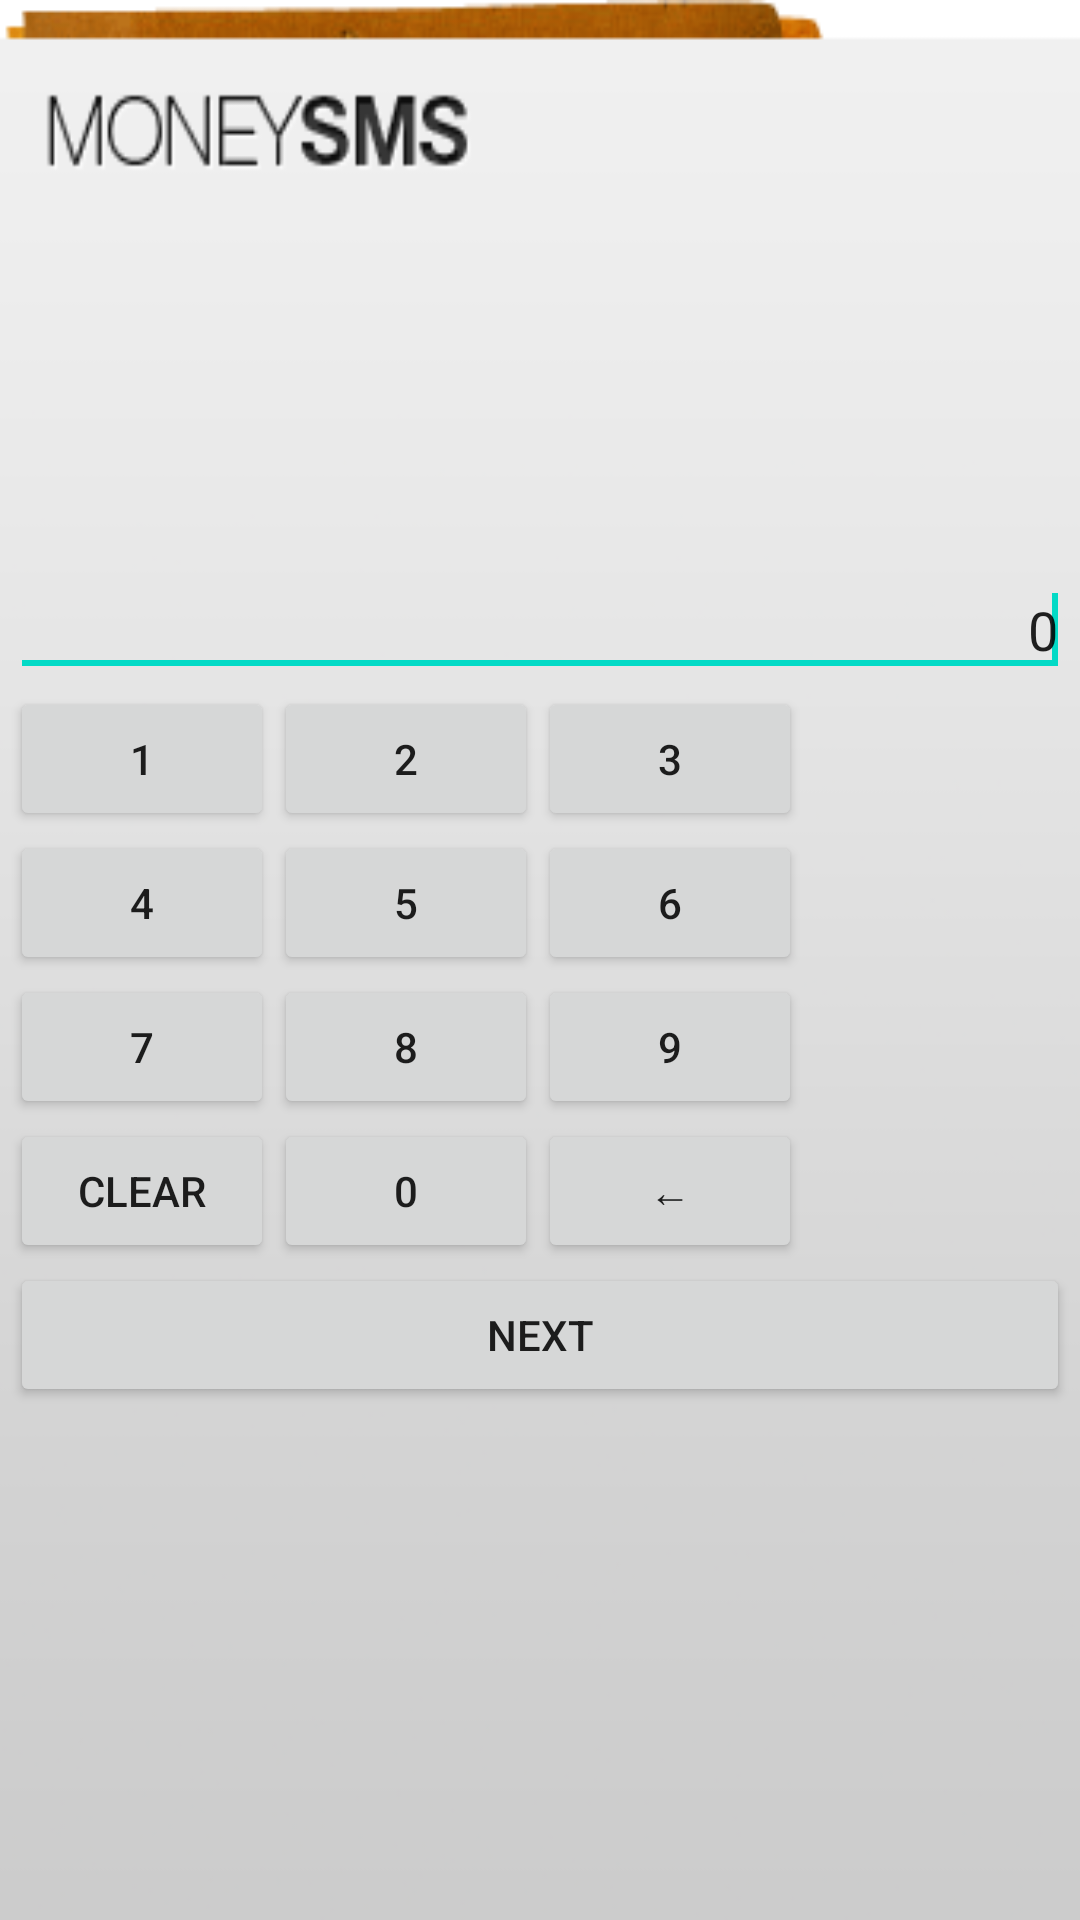

This screen was rendered from an Android layout file. Write that file and the resources it references.
<!-- AndroidManifest.xml: fallback theme Theme.MaterialComponents.DayNight.NoActionBar -->
<!-- res/layout/amount_activity.xml -->
<?xml version="1.0" encoding="utf-8"?>

<LinearLayout xmlns:android="http://schemas.android.com/apk/res/android"
    android:layout_width="340px"
    android:layout_height="500px"
    android:layout_gravity="center"
    android:paddingTop="50px"
    android:paddingLeft="10px"
    android:paddingRight="10px"
    android:gravity="center"
    android:orientation="vertical"
    android:background="@drawable/background">

    <EditText
        android:id="@+id/amount"
        android:layout_width="fill_parent"
        android:layout_height="wrap_content"
        android:gravity="right"
        android:inputType="number"
        android:text="0" >

        <requestFocus />
    </EditText>

    <TableLayout
        xmlns:android="http://schemas.android.com/apk/res/android"
        android:layout_width="fill_parent"
        android:layout_height="wrap_content" >

        <TableRow >

            <Button
                android:id="@+id/numpad1"
                android:layout_width="70dp"
                android:layout_height="wrap_content"
                android:text="1" />

            <Button
                android:id="@+id/numpad2"
                android:layout_width="70dp"
                android:layout_height="wrap_content"
                android:text="2" />

            <Button
                android:id="@+id/numpad3"
                android:layout_width="70dp"
                android:layout_height="wrap_content"
                android:text="3" />
        </TableRow>

        <TableRow >

            <Button
                android:id="@+id/numpad4"
                android:layout_width="wrap_content"
                android:layout_height="wrap_content"
                android:text="4" />

            <Button
                android:id="@+id/numpad5"
                android:layout_width="wrap_content"
                android:layout_height="wrap_content"
                android:text="5" />

            <Button
                android:id="@+id/numpad6"
                android:layout_width="wrap_content"
                android:layout_height="wrap_content"
                android:text="6" />
        </TableRow>

        <TableRow >

            <Button
                android:id="@+id/numpad7"
                android:layout_width="wrap_content"
                android:layout_height="wrap_content"
                android:text="7" />

            <Button
                android:id="@+id/numpad8"
                android:layout_width="wrap_content"
                android:layout_height="wrap_content"
                android:text="8" />

            <Button
                android:id="@+id/numpad9"
                android:layout_width="wrap_content"
                android:layout_height="wrap_content"
                android:text="9" />
        </TableRow>

        <TableRow >

            <Button
                android:id="@+id/button_clear"
                android:layout_width="wrap_content"
                android:layout_height="wrap_content"
                android:text="clear" />

            <Button
                android:id="@+id/numpad0"
                android:layout_width="wrap_content"
                android:layout_height="wrap_content"
                android:text="0" />

            <Button
                android:id="@+id/button_backspace"
                android:layout_width="wrap_content"
                android:layout_height="wrap_content"
                android:text="←" />
        </TableRow>
    </TableLayout>

    <Button
        android:id="@+id/button_amount_next"
        android:layout_width="fill_parent"
        android:layout_height="wrap_content"
        android:text="Next" />

</LinearLayout>
<!-- resources referenced by this layout -->
<resources>
  <!-- drawable background: png bitmap (drawable, 13843 bytes) -->
</resources>
